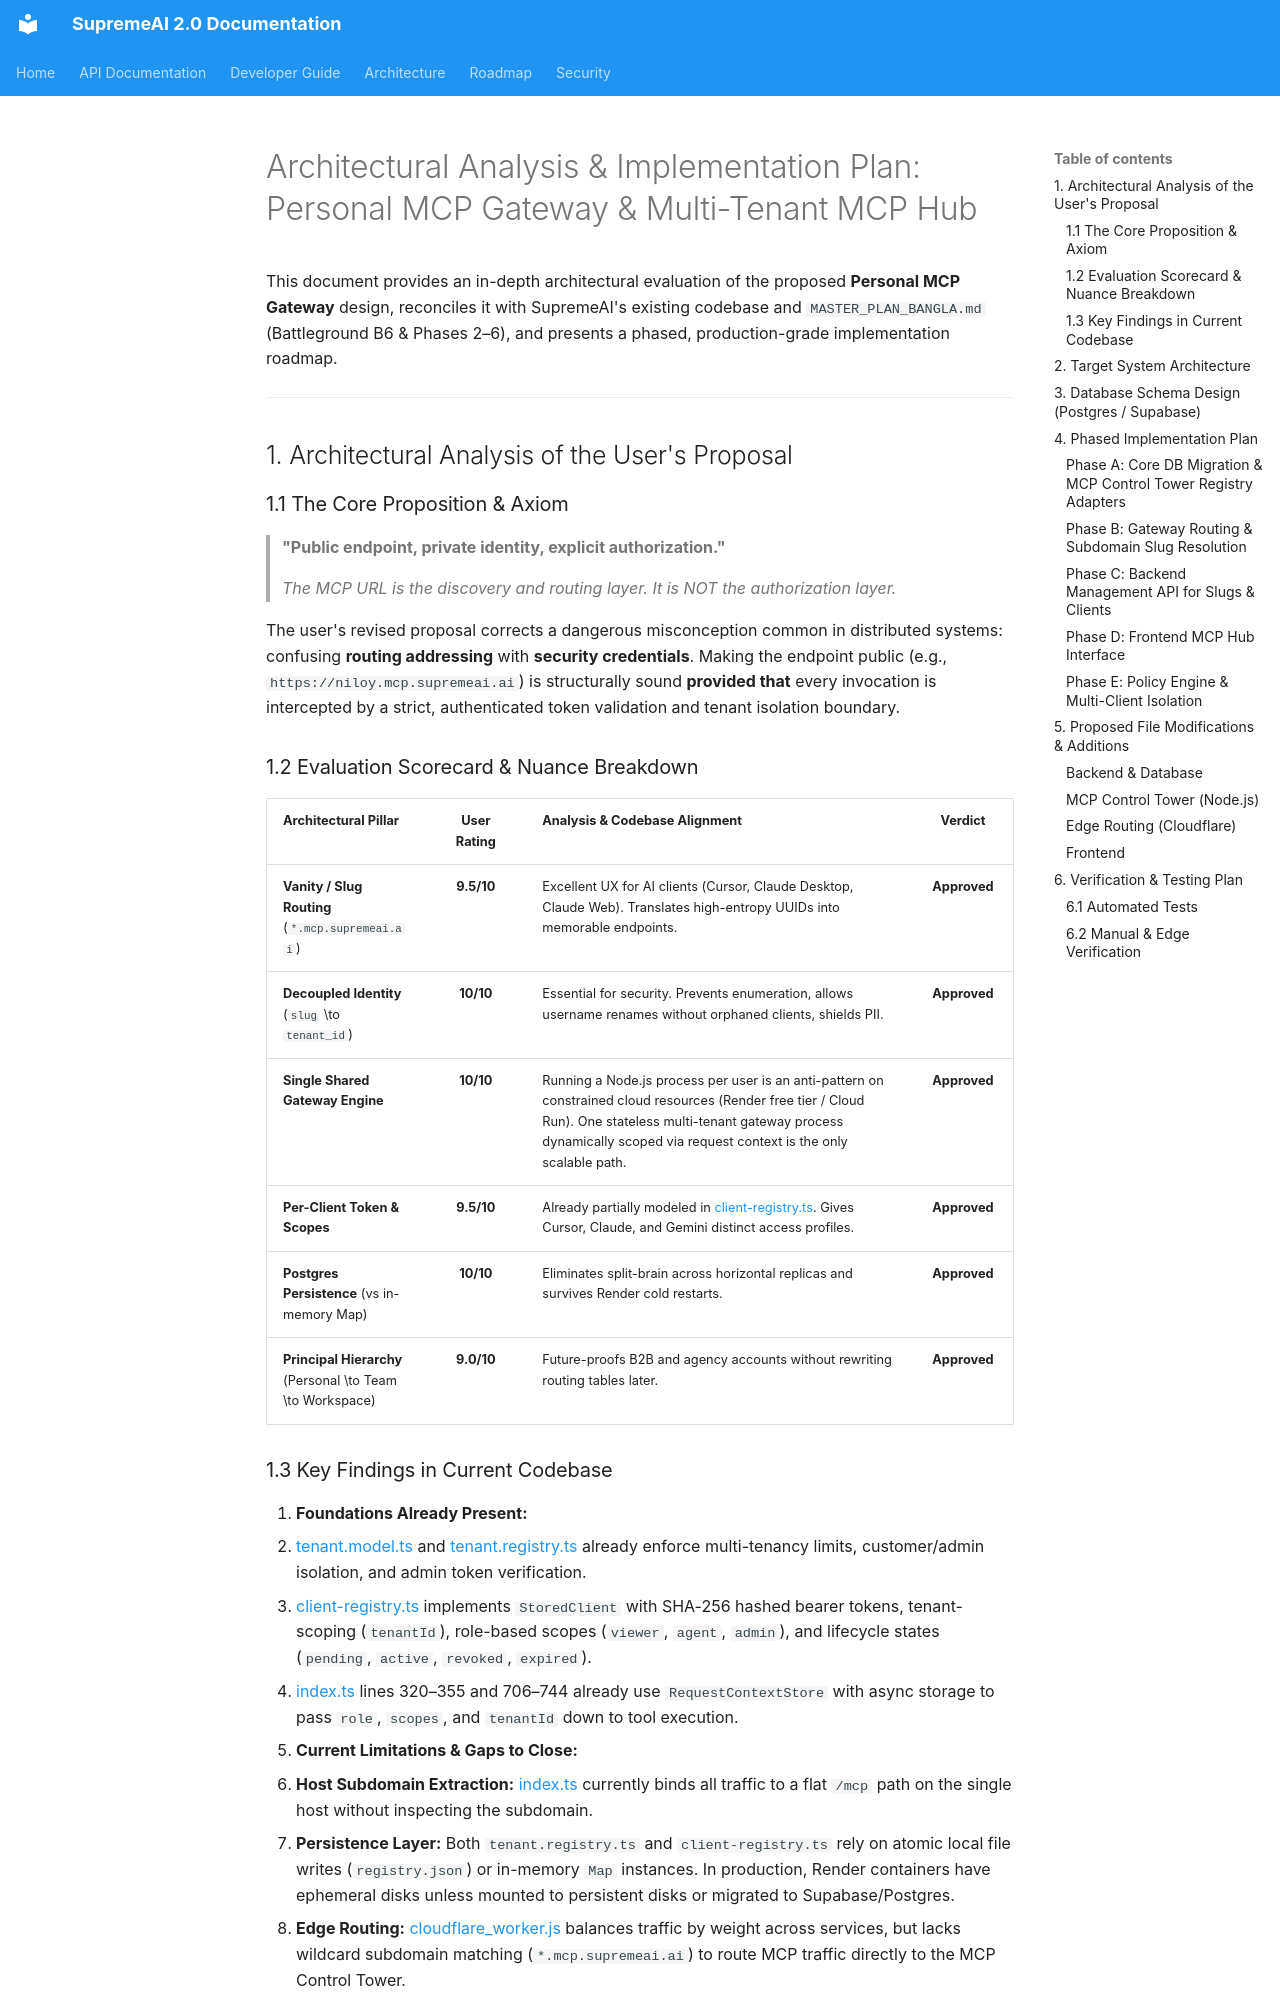

repository: SaifulHaqueNiloy/supremeai · page: plans/features/Public_mcp_server_implementation_plan/index.html · generator: mkdocs

# Architectural Analysis & Implementation Plan: Personal MCP Gateway & Multi-Tenant MCP Hub

This document provides an in-depth architectural evaluation of the proposed **Personal MCP Gateway** design, reconciles it with SupremeAI's existing codebase and `MASTER_PLAN_BANGLA.md` (Battleground B6 & Phases 2–6), and presents a phased, production-grade implementation roadmap.

---

## 1. Architectural Analysis of the User's Proposal

### 1.1 The Core Proposition & Axiom

> **"Public endpoint, private identity, explicit authorization."**
> 
> *The MCP URL is the discovery and routing layer. It is NOT the authorization layer.*

The user's revised proposal corrects a dangerous misconception common in distributed systems: confusing **routing addressing** with **security credentials**. Making the endpoint public (e.g., `https://niloy.mcp.supremeai.ai`) is structurally sound **provided that** every invocation is intercepted by a strict, authenticated token validation and tenant isolation boundary.

### 1.2 Evaluation Scorecard & Nuance Breakdown

| Architectural Pillar | User Rating | Analysis & Codebase Alignment | Verdict |
| :--- | :---: | :--- | :---: |
| **Vanity / Slug Routing** (`*.mcp.supremeai.ai`) | **9.5/10** | Excellent UX for AI clients (Cursor, Claude Desktop, Claude Web). Translates high-entropy UUIDs into memorable endpoints. | **Approved** |
| **Decoupled Identity** (`slug` $\to$ `tenant_id`) | **10/10** | Essential for security. Prevents enumeration, allows username renames without orphaned clients, shields PII. | **Approved** |
| **Single Shared Gateway Engine** | **10/10** | Running a Node.js process per user is an anti-pattern on constrained cloud resources (Render free tier / Cloud Run). One stateless multi-tenant gateway process dynamically scoped via request context is the only scalable path. | **Approved** |
| **Per-Client Token & Scopes** | **9.5/10** | Already partially modeled in [client-registry.ts](file:///f:/supremeai/infrastructure/mcp-control-plane/src/policy/client-registry.ts). Gives Cursor, Claude, and Gemini distinct access profiles. | **Approved** |
| **Postgres Persistence** (vs in-memory Map) | **10/10** | Eliminates split-brain across horizontal replicas and survives Render cold restarts. | **Approved** |
| **Principal Hierarchy** (Personal $\to$ Team $\to$ Workspace) | **9.0/10** | Future-proofs B2B and agency accounts without rewriting routing tables later. | **Approved** |
